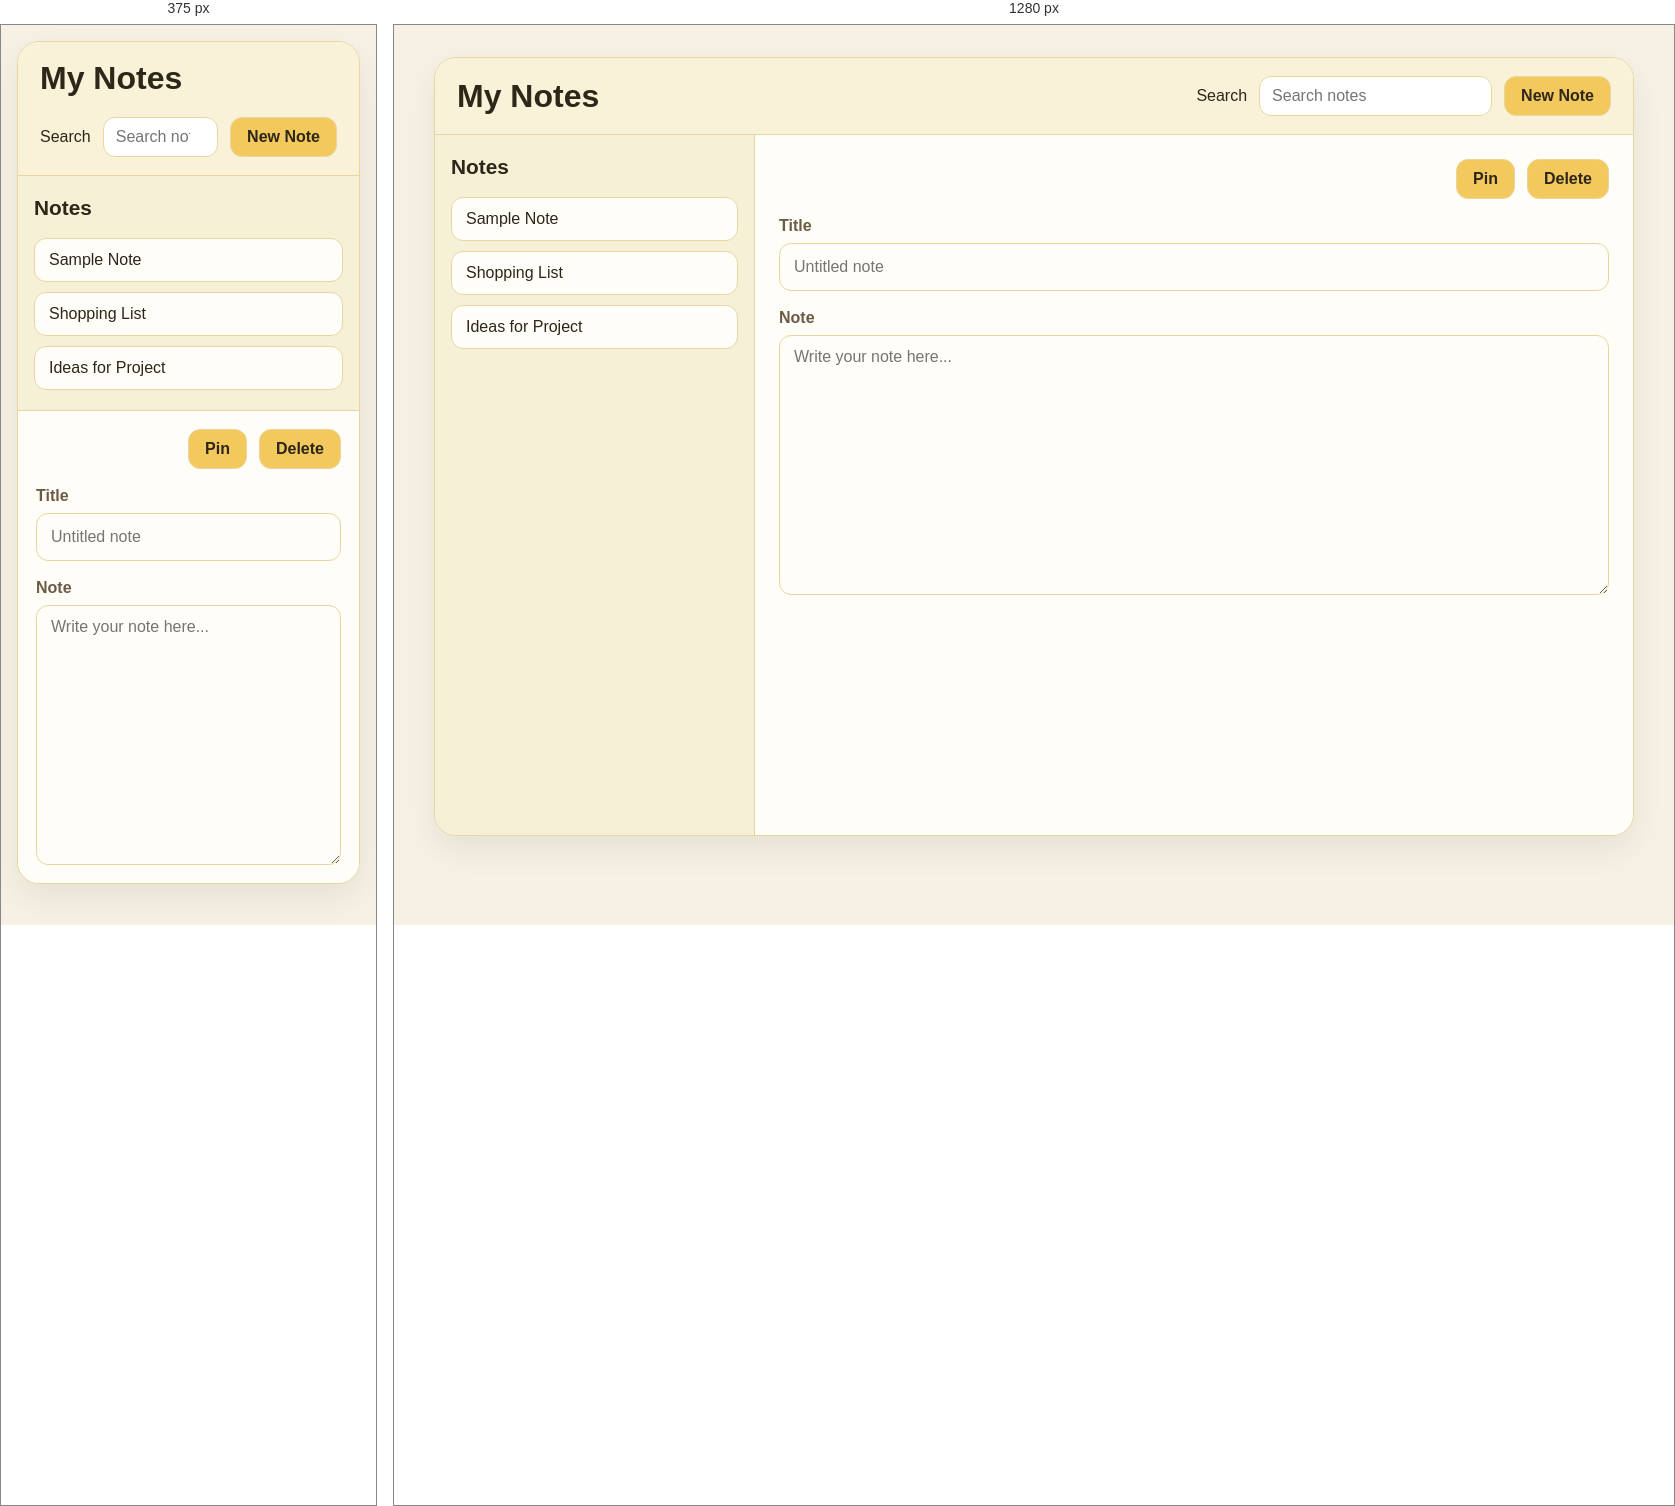
Rendered at 375 px and 1280 px, left to right.

<!-- file: index.html -->
<!DOCTYPE html>
<html lang="en">
  <head>
    <meta charset="UTF-8" />
    <meta name="viewport" content="width=device-width, initial-scale=1.0" />
    <link rel="stylesheet" href="styles.css" />
    <title>My Notes</title>
  </head>
  <body>
    <div class="app">
      <header class="topbar">
        <h1>My Notes</h1>

        <div class="topbar-actions">
          <label for="search-notes">Search</label>
          <input
            id="search-notes"
            type="search"
            placeholder="Search notes"
            aria-label="Search notes"
          />

          <button type="button">New Note</button>
        </div>
      </header>

      <main class="layout">
        <aside class="sidebar" aria-label="Notes list">
          <h2>Notes</h2>

          <ul class="note-list">
            <li>
              <button type="button">Sample Note</button>
            </li>
            <li>
              <button type="button">Shopping List</button>
            </li>
            <li>
              <button type="button">Ideas for Project</button>
            </li>
          </ul>
        </aside>

        <section class="editor" aria-label="Note editor">
          <div class="editor-actions">
            <button type="button">Pin</button>
            <button type="button">Delete</button>
          </div>

          <div class="field">
            <label for="note-title">Title</label>
            <input
              id="note-title"
              type="text"
              placeholder="Untitled note"
              aria-label="Note title"
            />
          </div>

          <div class="field">
            <label for="note-body">Note</label>
            <textarea
              id="note-body"
              rows="12"
              placeholder="Write your note here..."
              aria-label="Note body"
            ></textarea>
          </div>
        </section>
      </main>
    </div>
    <script src="app.js"></script>
  </body>
</html>

/* @media block from styles.css */
@media (max-width: 760px) {
  .app {
    margin: 16px;
  }

  .topbar {
    flex-direction: column;
    align-items: flex-start;
  }

  .topbar-actions {
    width: 100%;
  }

  .topbar-actions input {
    flex: 1;
    min-width: 0;
  }

  .layout {
    flex-direction: column;
  }

  .sidebar {
    width: 100%;
    border-right: none;
    border-bottom: 1px solid var(--line);
  }

  .editor {
    padding: 18px;
  }
}